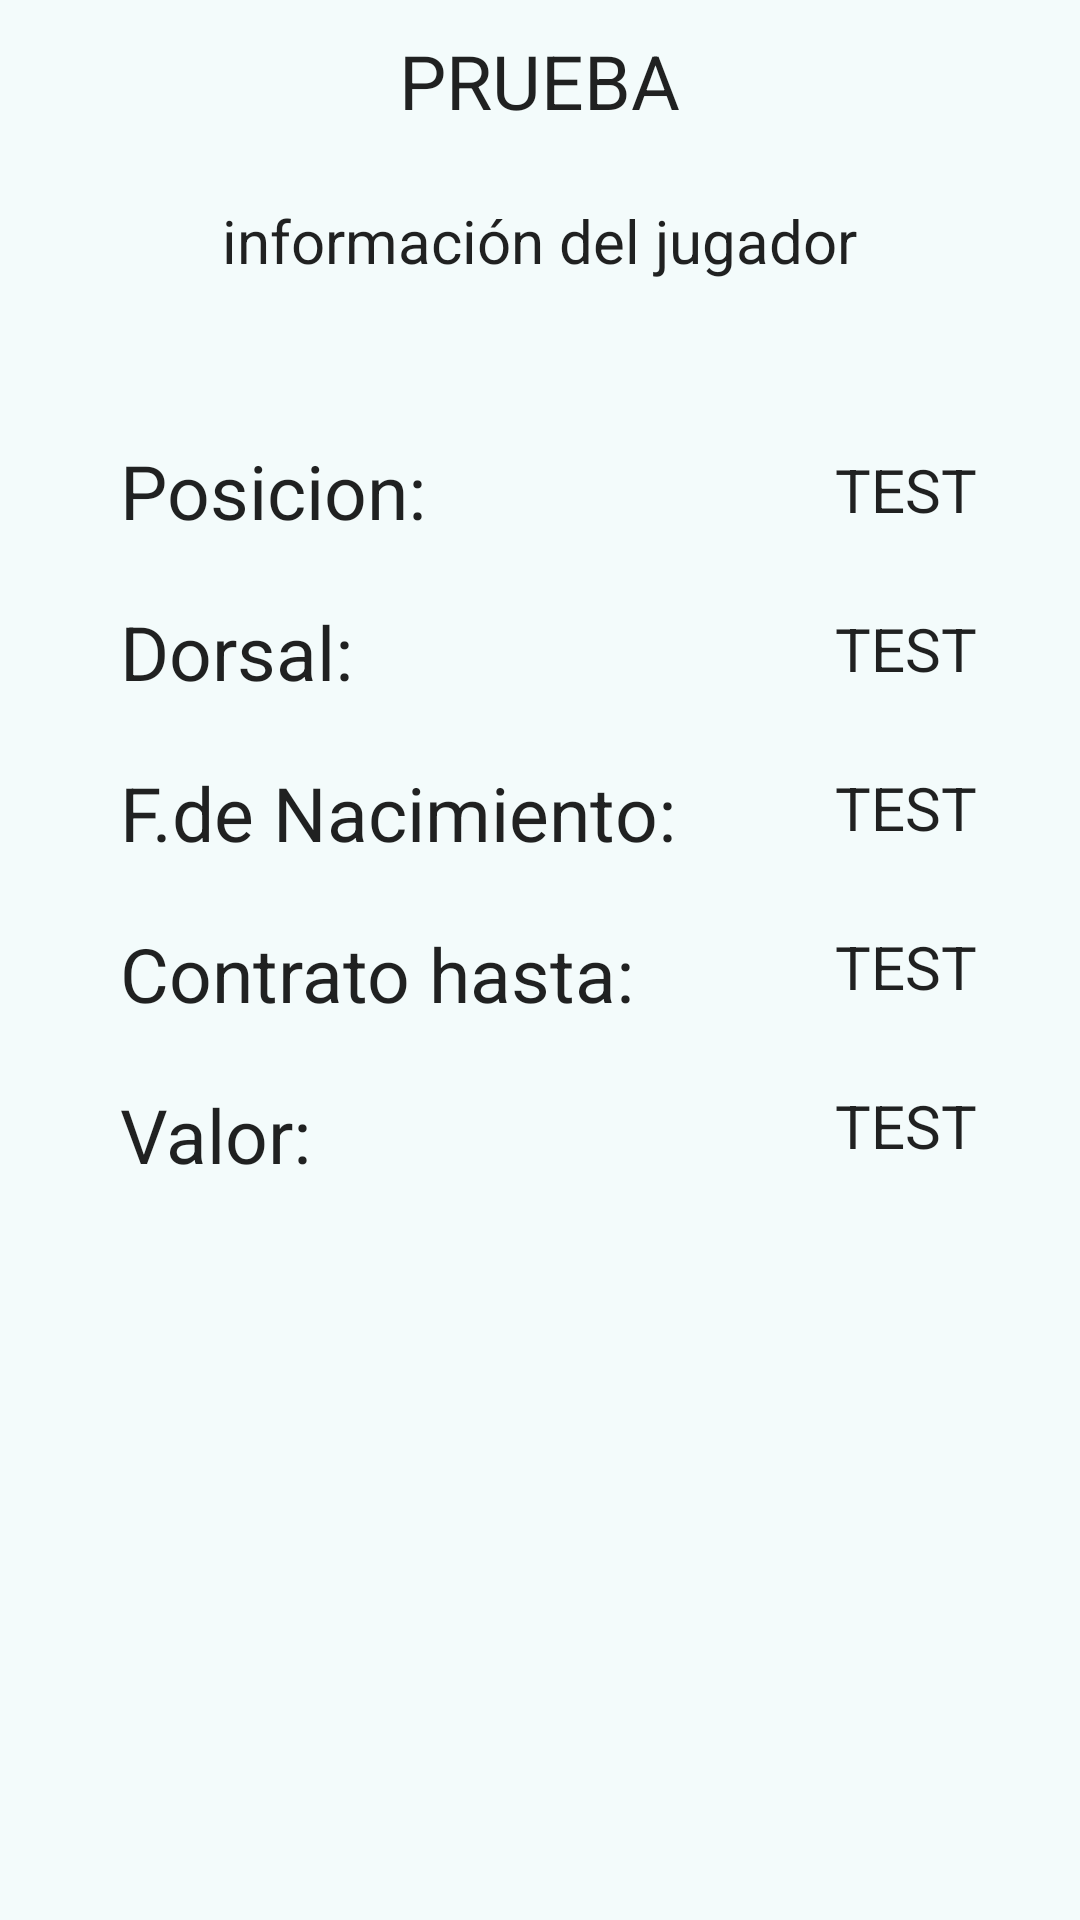

Layout XML and referenced resources for this Android screen:
<!-- AndroidManifest.xml: application theme AppTheme -->
<!-- res/layout/activity_jugador_info.xml -->
<?xml version="1.0" encoding="utf-8"?>
<LinearLayout xmlns:android="http://schemas.android.com/apk/res/android"
    android:layout_width="match_parent"
    android:layout_height="match_parent"
    android:orientation="vertical"
    android:background="@color/claro">

    <TextView
        android:layout_width="wrap_content"
        android:layout_height="wrap_content"
        android:layout_gravity="center"
        android:text="PRUEBA"
        style="@style/textoGrande"
        android:id="@+id/jugadorNombre"/>
    <TextView
        android:layout_width="wrap_content"
        android:layout_height="wrap_content"
        style="@style/textoMedio"
        android:text="información del jugador"
        android:layout_gravity="center"/>

    <LinearLayout
        android:layout_width="wrap_content"
        android:layout_height="wrap_content"
        android:orientation="horizontal">

        <LinearLayout
            android:layout_width="wrap_content"
            android:layout_height="wrap_content"
            android:layout_margin="30dp"
            android:orientation="vertical">

            <TextView
                android:layout_width="wrap_content"
                android:layout_height="wrap_content"
                style="@style/textoGrande"
                android:text="Posicion:" />

            <TextView
                android:layout_width="wrap_content"
                android:layout_height="wrap_content"
                style="@style/textoGrande"
                android:text="Dorsal:" />

            <TextView
                android:layout_width="wrap_content"
                android:layout_height="wrap_content"
                style="@style/textoGrande"
                android:text="F.de Nacimiento:" />

            <TextView
                android:layout_width="wrap_content"
                android:layout_height="wrap_content"
                style="@style/textoGrande"
                android:text="Contrato hasta:" />

            <TextView
                android:layout_width="wrap_content"
                android:layout_height="wrap_content"
                style="@style/textoGrande"
                android:text="Valor:" />

        </LinearLayout>

        <LinearLayout
            android:layout_width="wrap_content"
            android:layout_height="wrap_content"
            android:orientation="vertical"
            android:layout_marginTop="30dp"
            android:layout_marginBottom="30dp">

            <TextView
                android:layout_width="wrap_content"
                android:layout_height="wrap_content"
                style="@style/textoMedio"
                android:id="@+id/pos"
                android:text="TEST" />

            <TextView
                android:layout_width="wrap_content"
                android:layout_height="wrap_content"
                style="@style/textoMedio"
                android:id="@+id/dor"
                android:text="TEST" />

            <TextView
                android:layout_width="wrap_content"
                android:layout_height="wrap_content"
                style="@style/textoMedio"
                android:id="@+id/fnac"
                android:text="TEST" />

            <TextView
                android:layout_width="wrap_content"
                android:layout_height="wrap_content"
                style="@style/textoMedio"
                android:id="@+id/con"
                android:text="TEST" />

            <TextView
                android:layout_width="wrap_content"
                android:layout_height="wrap_content"
                style="@style/textoMedio"
                android:id="@+id/val"
                android:text="TEST" />
        </LinearLayout>
    </LinearLayout>

</LinearLayout>
<!-- resources referenced by this layout -->
<resources>
  <color name="claro">#30D2FeFe</color>
  <style name="textoGrande">
          <item name="android:textAppearance">@android:style/TextAppearance.Large</item>
          <item name="android:textSize">25sp</item>
          <item name="android:layout_margin">10dp</item>
      </style>
  <style name="textoMedio">
          <item name="android:textAppearance">@android:style/TextAppearance.Medium</item>
          <item name="android:textSize">20sp</item>
          <item name="android:layout_margin">13dp</item>
      </style>
  <style name="AppTheme" parent="Theme.AppCompat.Light.DarkActionBar">
          
      </style>
</resources>
